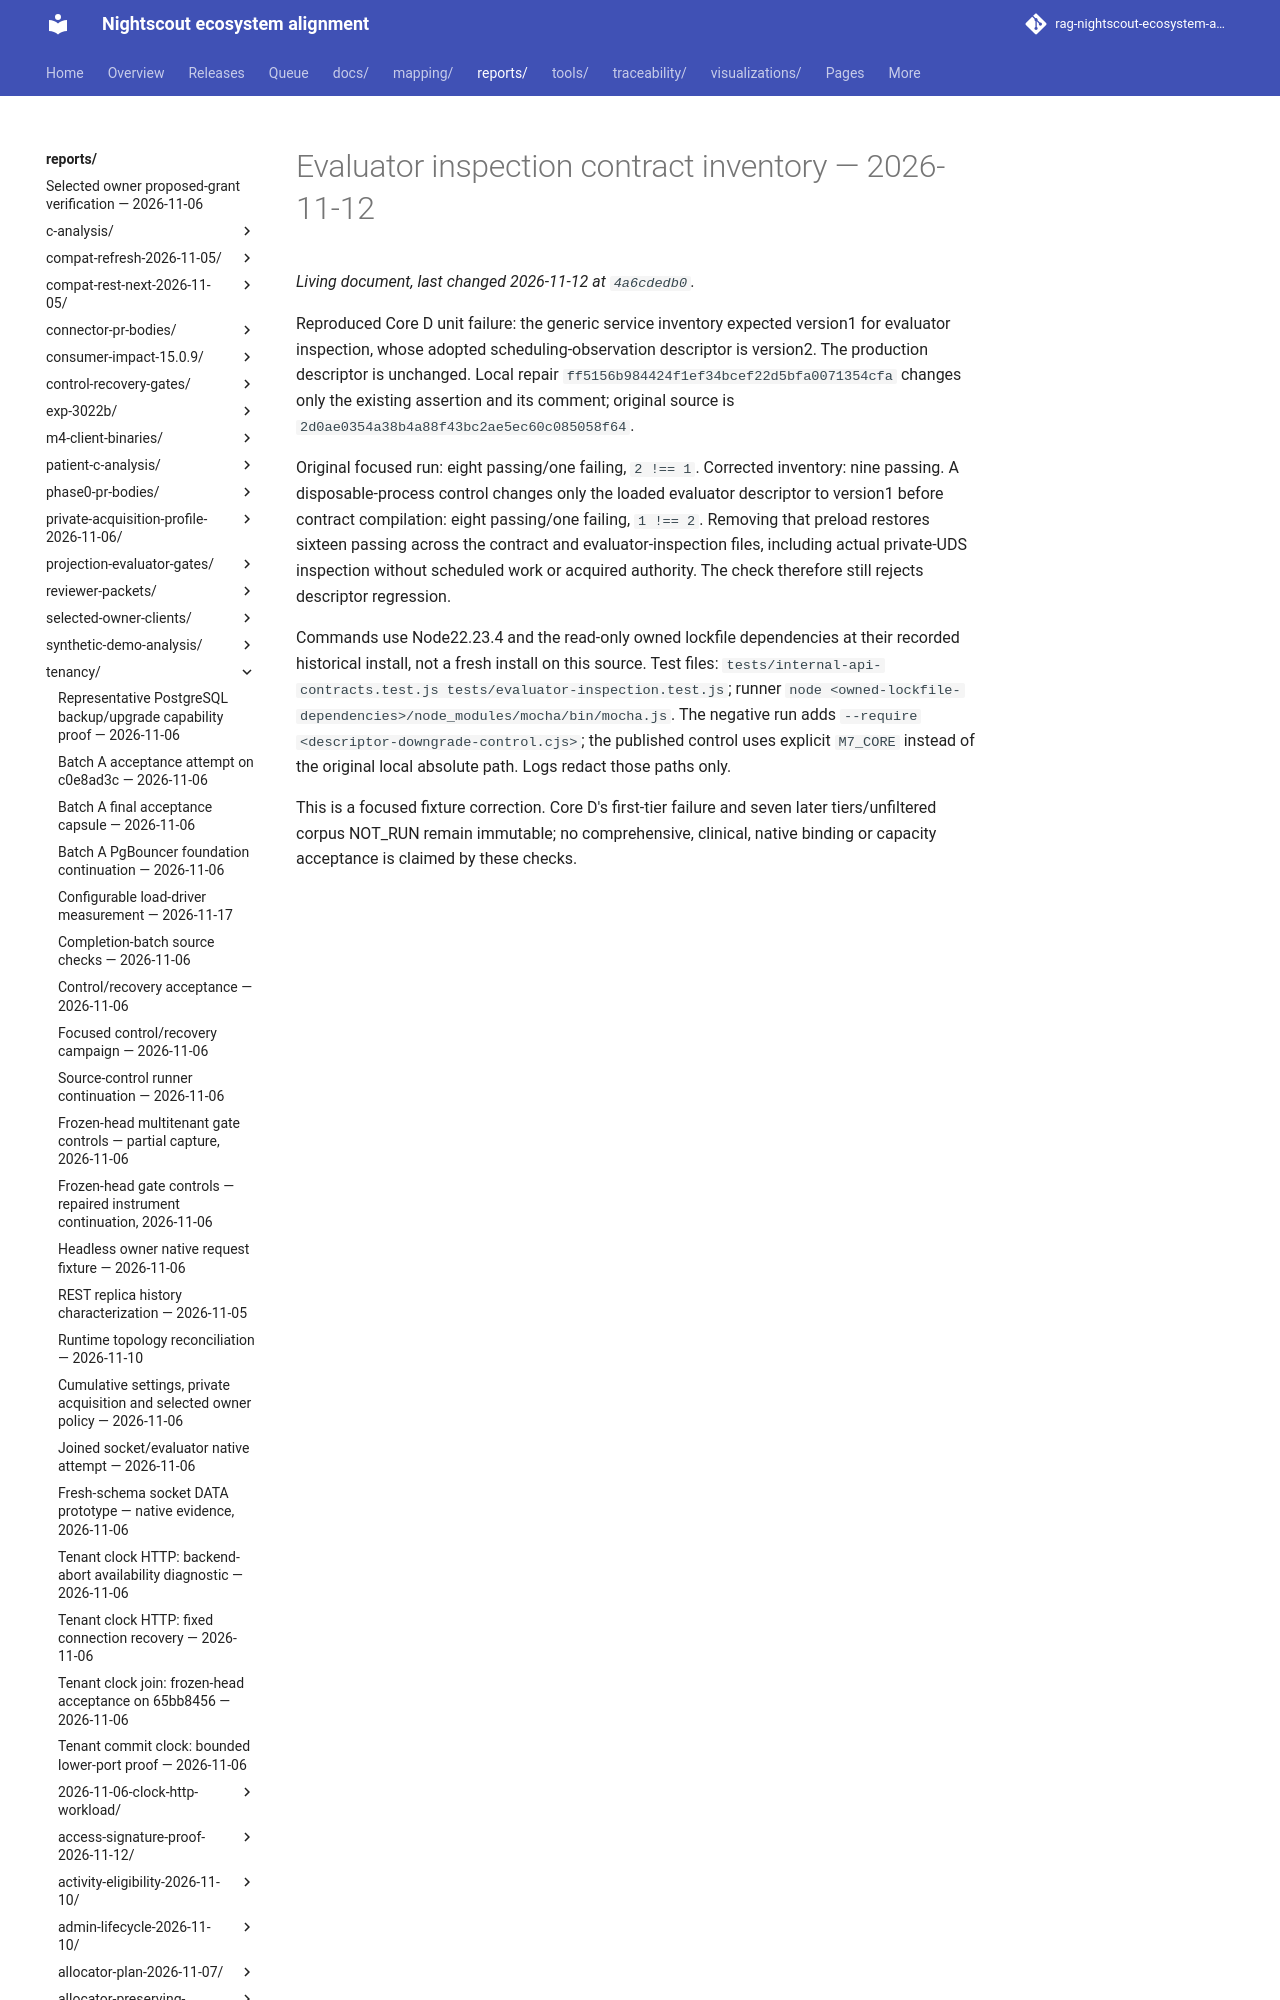

repository: bewest/rag-nightscout-ecosystem-alignment · page: reports/tenancy/m7-unit-repairs-2026-11-12/evaluator-contract-version/index.html · generator: mkdocs

# Evaluator inspection contract inventory — 2026-11-12

Reproduced Core D unit failure: the generic service inventory expected version1 for evaluator inspection, whose adopted scheduling-observation descriptor is version2. The production descriptor is unchanged. Local repair `ff5156b984424f1ef34bcef22d5bfa0071354cfa` changes only the existing assertion and its comment; original source is `2d0ae0354a38b4a88f43bc2ae5ec6
